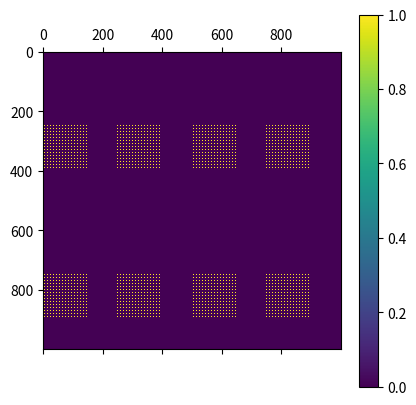

Python code for this plot:
#!/usr/bin/env python3
# -*- coding: utf-8 -*-
"""
Created on Sun Feb  3 18:06:36 2019

[redacted]
"""

import numpy as np
import matplotlib.pyplot as plt

mat=np.zeros((1000,1000),dtype=np.int32)
mat[::10,::5]=1
plt.matshow(mat)
plt.colorbar()
